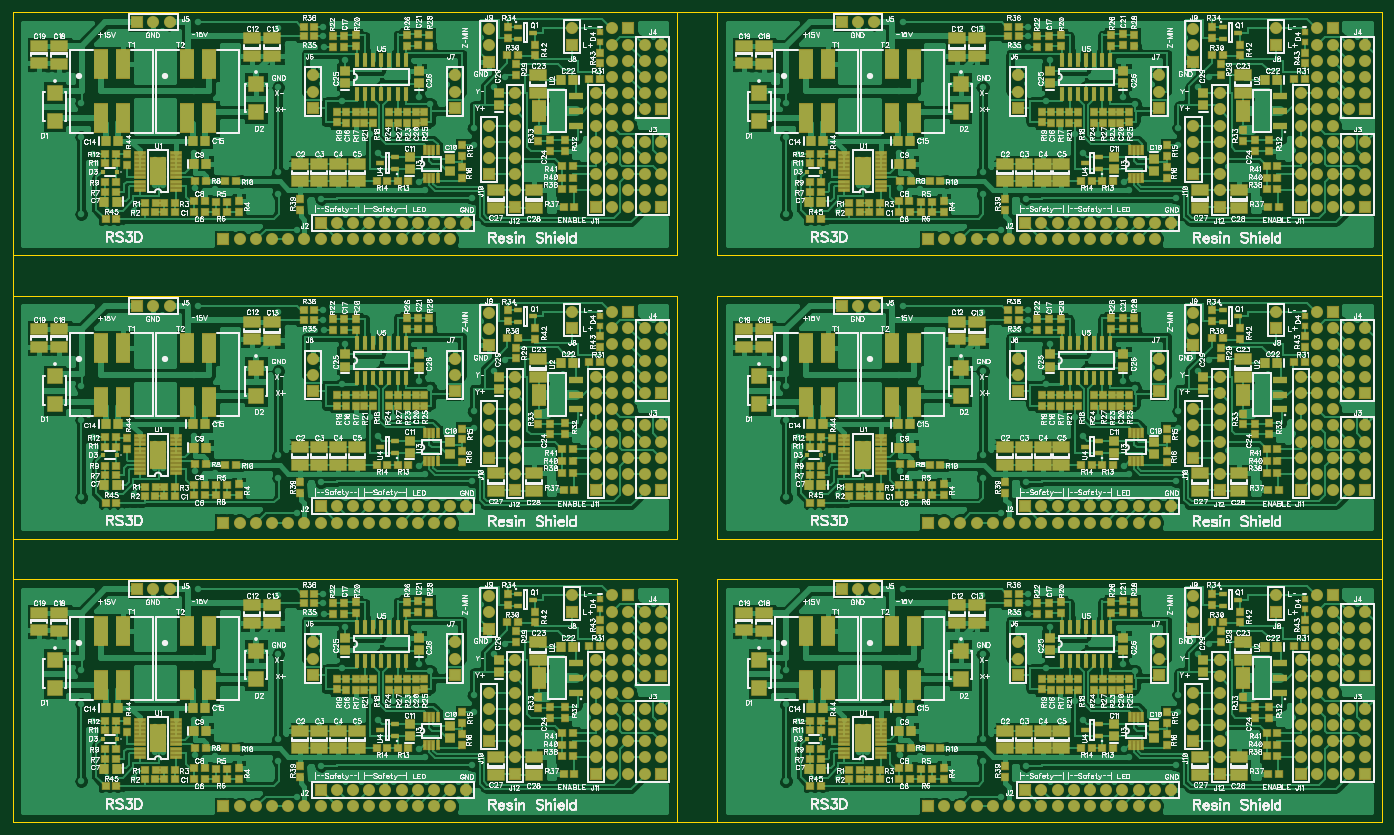
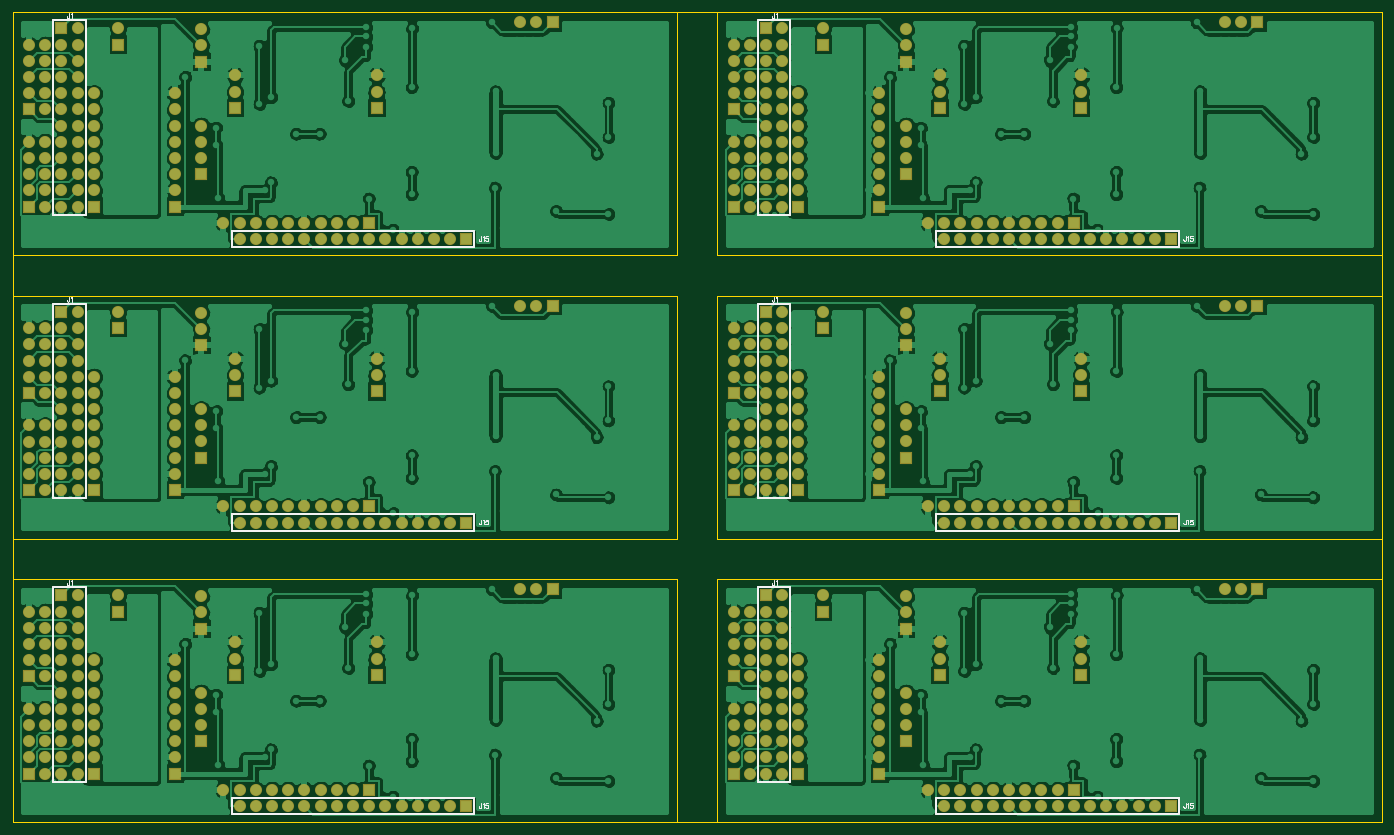
Circuit board: 8 layer files. Board 214.6 x 127.0 mm.
- outline: BoardOutline.gbr (468 bytes)
- bottom_copper: Bottom.gbr (162741 bytes)
- bottom_mask: BottomMask.gbr (8188 bytes)
- bottom_silk: BottomSilk.gbr (4668 bytes)
- top_copper: Top.gbr (191632 bytes)
- top_mask: TopMask.gbr (25630 bytes)
- paste: TopPaste.gbr (17557 bytes)
- top_silk: TopSilk.gbr (356801 bytes)

=== outline: BoardOutline.gbr ===
G04 DipTrace 2.4.0.2*
%INBoardOutline.gbr*%
%MOIN*%
%ADD11C,0.006*%
%FSLAX44Y44*%
G04*
G70*
G90*
G75*
G01*
%LNBoardOutline*%
%LPD*%
X0Y0D2*
D11*
X41000D1*
Y15000D1*
X0D1*
Y0D1*
X43500D2*
X84500D1*
Y15000D1*
X43500D1*
Y0D1*
X0Y17500D2*
X41000D1*
Y32500D1*
X0D1*
Y17500D1*
X43500D2*
X84500D1*
Y32500D1*
X43500D1*
Y17500D1*
X0Y35000D2*
X41000D1*
Y50000D1*
X0D1*
Y35000D1*
X43500D2*
X84500D1*
Y50000D1*
X43500D1*
Y35000D1*
X0Y50000D2*
X84500D1*
Y0D1*
X0D1*
Y50000D1*
M02*

=== bottom_copper: Bottom.gbr (162741 bytes, source omitted) ===
=== bottom_mask: BottomMask.gbr (8188 bytes, source omitted) ===
=== bottom_silk: BottomSilk.gbr ===
G04 DipTrace 2.4.0.2*
%INBottomSilk.gbr*%
%MOIN*%
%ADD10C,0.0098*%
%ADD80C,0.0046*%
%FSLAX44Y44*%
G04*
G70*
G90*
G75*
G01*
%LNBotSilk*%
%LPD*%
X36500Y14500D2*
D10*
X38500D1*
Y2500D1*
X36500D1*
Y14500D1*
X12501Y500D2*
X27499D1*
Y1500D1*
X12501D1*
Y500D1*
X37511Y14939D2*
D80*
Y14710D1*
X37525Y14667D1*
X37539Y14652D1*
X37568Y14638D1*
X37597D1*
X37625Y14652D1*
X37640Y14667D1*
X37654Y14710D1*
Y14738D1*
X37418Y14882D2*
X37389Y14896D1*
X37346Y14939D1*
Y14638D1*
X12095Y1182D2*
Y952D1*
X12109Y909D1*
X12124Y895D1*
X12152Y881D1*
X12181D1*
X12210Y895D1*
X12224Y909D1*
X12238Y952D1*
Y981D1*
X12002Y1124D2*
X11973Y1139D1*
X11930Y1182D1*
Y881D1*
X11665Y1182D2*
X11809D1*
X11823Y1053D1*
X11809Y1067D1*
X11766Y1081D1*
X11723D1*
X11680Y1067D1*
X11651Y1038D1*
X11637Y995D1*
Y967D1*
X11651Y924D1*
X11680Y895D1*
X11723Y881D1*
X11766D1*
X11809Y895D1*
X11823Y909D1*
X11838Y938D1*
X80000Y14500D2*
D10*
X82000D1*
Y2500D1*
X80000D1*
Y14500D1*
X56001Y500D2*
X70999D1*
Y1500D1*
X56001D1*
Y500D1*
X81011Y14939D2*
D80*
Y14710D1*
X81025Y14667D1*
X81039Y14652D1*
X81068Y14638D1*
X81097D1*
X81125Y14652D1*
X81140Y14667D1*
X81154Y14710D1*
Y14738D1*
X80918Y14882D2*
X80889Y14896D1*
X80846Y14939D1*
Y14638D1*
X55595Y1182D2*
Y952D1*
X55609Y909D1*
X55624Y895D1*
X55652Y881D1*
X55681D1*
X55710Y895D1*
X55724Y909D1*
X55738Y952D1*
Y981D1*
X55502Y1124D2*
X55473Y1139D1*
X55430Y1182D1*
Y881D1*
X55165Y1182D2*
X55309D1*
X55323Y1053D1*
X55309Y1067D1*
X55266Y1081D1*
X55223D1*
X55180Y1067D1*
X55151Y1038D1*
X55137Y995D1*
Y967D1*
X55151Y924D1*
X55180Y895D1*
X55223Y881D1*
X55266D1*
X55309Y895D1*
X55323Y909D1*
X55338Y938D1*
X36500Y32000D2*
D10*
X38500D1*
Y20000D1*
X36500D1*
Y32000D1*
X12501Y18000D2*
X27499D1*
Y19000D1*
X12501D1*
Y18000D1*
X37511Y32439D2*
D80*
Y32210D1*
X37525Y32167D1*
X37539Y32152D1*
X37568Y32138D1*
X37597D1*
X37625Y32152D1*
X37640Y32167D1*
X37654Y32210D1*
Y32238D1*
X37418Y32382D2*
X37389Y32396D1*
X37346Y32439D1*
Y32138D1*
X12095Y18682D2*
Y18452D1*
X12109Y18409D1*
X12124Y18395D1*
X12152Y18381D1*
X12181D1*
X12210Y18395D1*
X12224Y18409D1*
X12238Y18452D1*
Y18481D1*
X12002Y18624D2*
X11973Y18639D1*
X11930Y18682D1*
Y18381D1*
X11665Y18682D2*
X11809D1*
X11823Y18553D1*
X11809Y18567D1*
X11766Y18581D1*
X11723D1*
X11680Y18567D1*
X11651Y18538D1*
X11637Y18495D1*
Y18467D1*
X11651Y18424D1*
X11680Y18395D1*
X11723Y18381D1*
X11766D1*
X11809Y18395D1*
X11823Y18409D1*
X11838Y18438D1*
X80000Y32000D2*
D10*
X82000D1*
Y20000D1*
X80000D1*
Y32000D1*
X56001Y18000D2*
X70999D1*
Y19000D1*
X56001D1*
Y18000D1*
X81011Y32439D2*
D80*
Y32210D1*
X81025Y32167D1*
X81039Y32152D1*
X81068Y32138D1*
X81097D1*
X81125Y32152D1*
X81140Y32167D1*
X81154Y32210D1*
Y32238D1*
X80918Y32382D2*
X80889Y32396D1*
X80846Y32439D1*
Y32138D1*
X55595Y18682D2*
Y18452D1*
X55609Y18409D1*
X55624Y18395D1*
X55652Y18381D1*
X55681D1*
X55710Y18395D1*
X55724Y18409D1*
X55738Y18452D1*
Y18481D1*
X55502Y18624D2*
X55473Y18639D1*
X55430Y18682D1*
Y18381D1*
X55165Y18682D2*
X55309D1*
X55323Y18553D1*
X55309Y18567D1*
X55266Y18581D1*
X55223D1*
X55180Y18567D1*
X55151Y18538D1*
X55137Y18495D1*
Y18467D1*
X55151Y18424D1*
X55180Y18395D1*
X55223Y18381D1*
X55266D1*
X55309Y18395D1*
X55323Y18409D1*
X55338Y18438D1*
X36500Y49500D2*
D10*
X38500D1*
Y37500D1*
X36500D1*
Y49500D1*
X12501Y35500D2*
X27499D1*
Y36500D1*
X12501D1*
Y35500D1*
X37511Y49939D2*
D80*
Y49710D1*
X37525Y49667D1*
X37539Y49652D1*
X37568Y49638D1*
X37597D1*
X37625Y49652D1*
X37640Y49667D1*
X37654Y49710D1*
Y49738D1*
X37418Y49882D2*
X37389Y49896D1*
X37346Y49939D1*
Y49638D1*
X12095Y36182D2*
Y35952D1*
X12109Y35909D1*
X12124Y35895D1*
X12152Y35881D1*
X12181D1*
X12210Y35895D1*
X12224Y35909D1*
X12238Y35952D1*
Y35981D1*
X12002Y36124D2*
X11973Y36139D1*
X11930Y36182D1*
Y35881D1*
X11665Y36182D2*
X11809D1*
X11823Y36053D1*
X11809Y36067D1*
X11766Y36081D1*
X11723D1*
X11680Y36067D1*
X11651Y36038D1*
X11637Y35995D1*
Y35967D1*
X11651Y35924D1*
X11680Y35895D1*
X11723Y35881D1*
X11766D1*
X11809Y35895D1*
X11823Y35909D1*
X11838Y35938D1*
X80000Y49500D2*
D10*
X82000D1*
Y37500D1*
X80000D1*
Y49500D1*
X56001Y35500D2*
X70999D1*
Y36500D1*
X56001D1*
Y35500D1*
X81011Y49939D2*
D80*
Y49710D1*
X81025Y49667D1*
X81039Y49652D1*
X81068Y49638D1*
X81097D1*
X81125Y49652D1*
X81140Y49667D1*
X81154Y49710D1*
Y49738D1*
X80918Y49882D2*
X80889Y49896D1*
X80846Y49939D1*
Y49638D1*
X55595Y36182D2*
Y35952D1*
X55609Y35909D1*
X55624Y35895D1*
X55652Y35881D1*
X55681D1*
X55710Y35895D1*
X55724Y35909D1*
X55738Y35952D1*
Y35981D1*
X55502Y36124D2*
X55473Y36139D1*
X55430Y36182D1*
Y35881D1*
X55165Y36182D2*
X55309D1*
X55323Y36053D1*
X55309Y36067D1*
X55266Y36081D1*
X55223D1*
X55180Y36067D1*
X55151Y36038D1*
X55137Y35995D1*
Y35967D1*
X55151Y35924D1*
X55180Y35895D1*
X55223Y35881D1*
X55266D1*
X55309Y35895D1*
X55323Y35909D1*
X55338Y35938D1*
M02*

=== top_copper: Top.gbr (191632 bytes, source omitted) ===
=== top_mask: TopMask.gbr (25630 bytes, source omitted) ===
=== paste: TopPaste.gbr (17557 bytes, source omitted) ===
=== top_silk: TopSilk.gbr (356801 bytes, source omitted) ===
